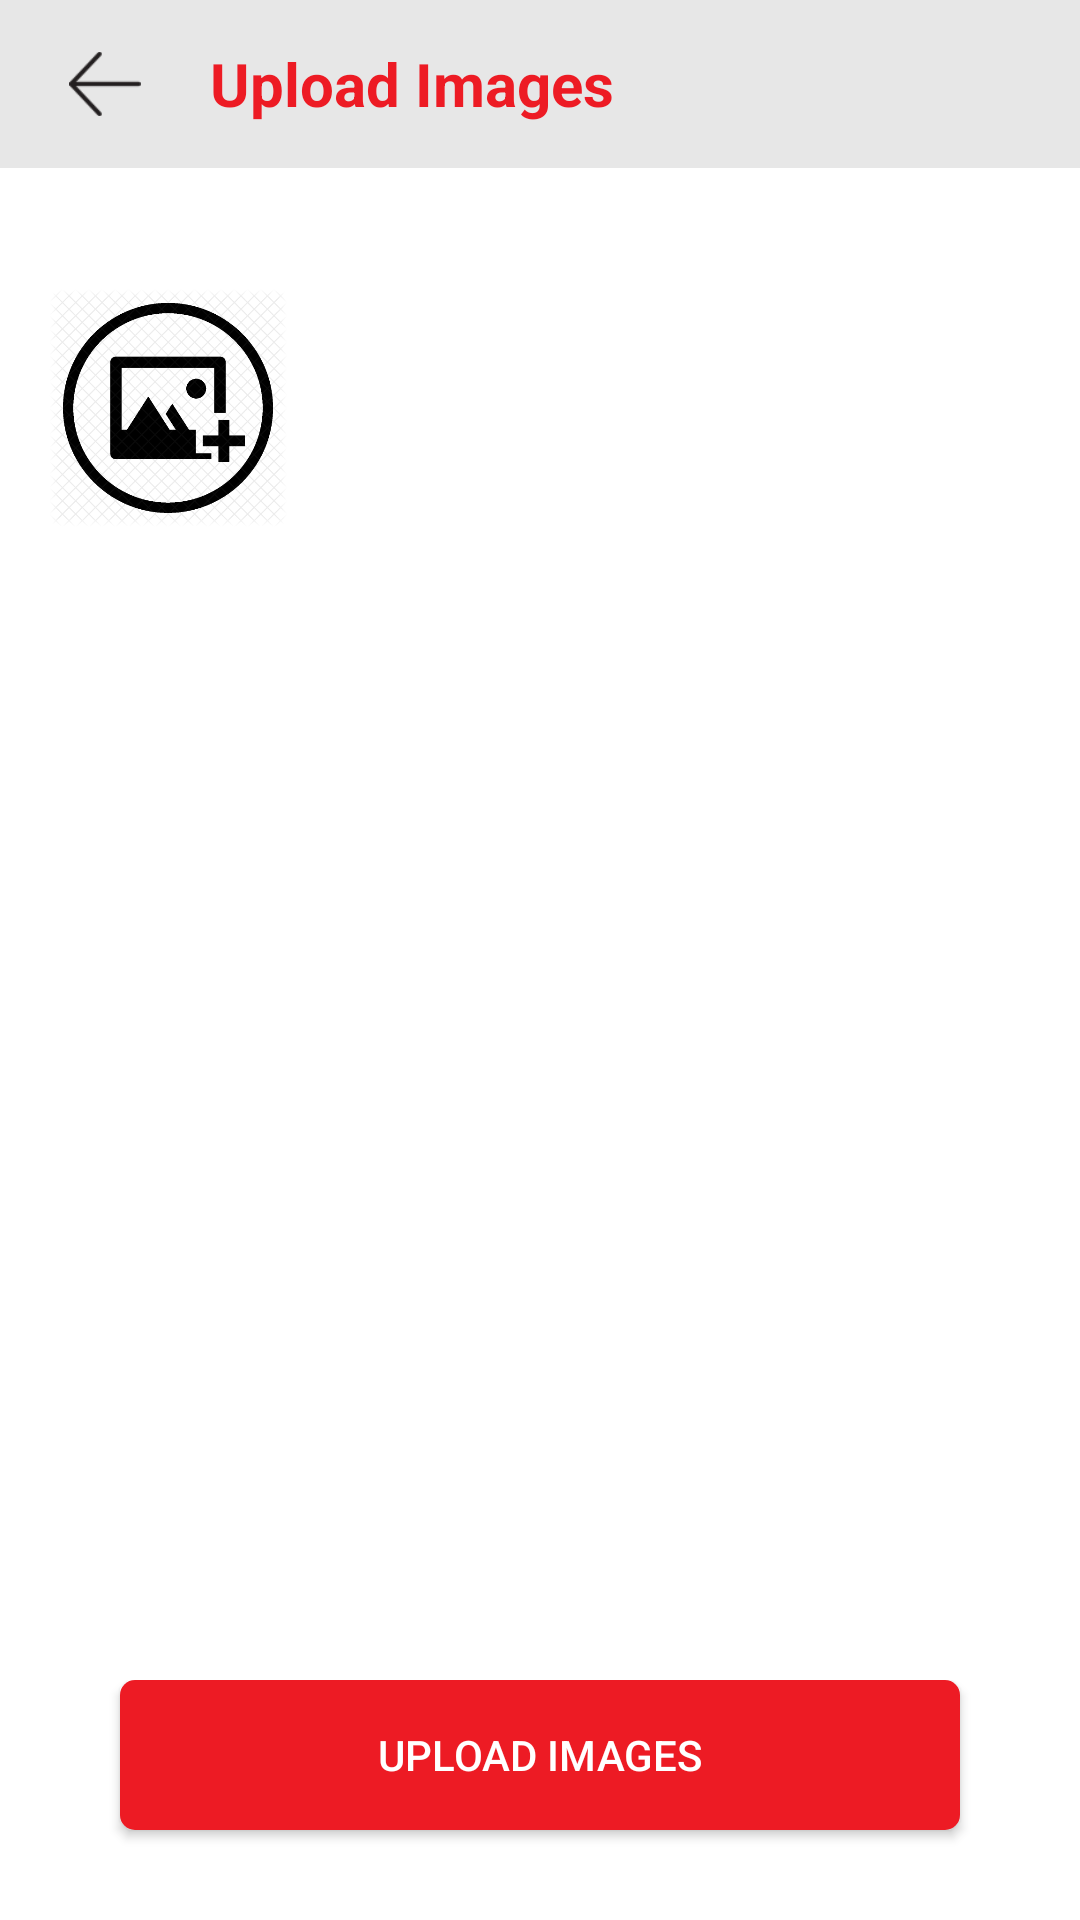

Produce the Android XML layout that renders to this screen, including the resource entries it uses.
<!-- AndroidManifest.xml: activity theme AppTheme.NoActionBar -->
<!-- res/layout/activity_image_upload.xml -->
<?xml version="1.0" encoding="utf-8"?>
<RelativeLayout xmlns:android="http://schemas.android.com/apk/res/android"
    xmlns:app="http://schemas.android.com/apk/res-auto"
    xmlns:tools="http://schemas.android.com/tools"
    android:layout_width="match_parent"
    android:layout_height="match_parent"
    android:background="@color/colorWhite">

    <LinearLayout
        android:id="@+id/ll_linearLayoutCheck"
        android:layout_width="match_parent"
        android:layout_height="match_parent"
        android:orientation="vertical"
        android:weightSum="1">

        <LinearLayout
            android:layout_width="match_parent"
            android:layout_height="wrap_content"
            android:orientation="vertical"

            >

            <com.google.android.material.appbar.AppBarLayout
                android:id="@+id/app_barlayout"
                android:layout_width="match_parent"
                android:layout_height="wrap_content"
                android:theme="@style/AppTheme.AppBarOverlay"
                tools:layout_editor_absoluteX="8dp"
                tools:layout_editor_absoluteY="0dp">



                <androidx.appcompat.widget.Toolbar
                    android:id="@+id/toolbar"
                    style="@style/TextAppearance.AppCompat.Widget.ActionBar.Title"
                    android:layout_width="match_parent"
                    android:layout_height="match_parent"
                    android:layout_gravity="center"
                    android:contentInsetStart="0dp"
                    android:background="@color/colorBGLight"
                    android:contentInsetLeft="0dp"
                    android:contentInsetEnd="0dp"
                    android:contentInsetRight="0dp"
                    android:gravity="center"
                    app:contentInsetEnd="0dp"
                    app:contentInsetLeft="0dp"
                    app:contentInsetRight="0dp"
                    app:contentInsetStart="0dp"
                    app:popupTheme="@style/AppTheme.PopupOverlay">

                    <ImageView
                        android:layout_width="30dp"
                        android:layout_marginLeft="20dp"
                        android:padding="@dimen/back_padding"

                        android:id="@+id/iv_back"
                        android:layout_height="30dp"
                        android:src="@drawable/back"/>

                    <TextView
                        android:layout_width="match_parent"
                        android:layout_height="wrap_content"
                        android:text="@string/uploadImg"
                        android:layout_marginLeft="20dp"
                        android:textColor="@color/colorAccent"
                        android:textSize="@dimen/text_large"
                        android:textStyle="bold" />



                </androidx.appcompat.widget.Toolbar>
            </com.google.android.material.appbar.AppBarLayout>

        </LinearLayout>

        <LinearLayout
            android:layout_width="match_parent"
            android:layout_height="0dp"

            android:layout_weight="1"
            android:background="@color/colorWhite"
            android:orientation="vertical">
            <ImageView
                android:layout_width="80dp"
                android:layout_height="80dp"
                android:id="@+id/iv_add"
                android:src="@drawable/gallery"
                android:layout_marginLeft="@dimen/app_margin_left_right"
                android:layout_marginTop="40dp"/>

            <androidx.recyclerview.widget.RecyclerView
                android:id="@+id/rv_images"
                android:layout_marginTop="@dimen/dimen_20dp"
                android:layout_width="match_parent"
                android:layout_height="match_parent"
                android:scrollbars="vertical" />


        </LinearLayout>
        <LinearLayout
            android:layout_width="match_parent"
            android:layout_height="wrap_content"
            android:orientation="horizontal">

            <Button
                android:id="@+id/btn_upload"
                android:layout_width="wrap_content"
                android:layout_marginRight="@dimen/button_right_left"
                android:layout_marginLeft="@dimen/button_right_left"
                android:text="@string/uploadImg"
                android:layout_weight="1"
                android:textAllCaps="true"
                android:textColor="@color/colorWhite"
                android:background="@drawable/btnbg_curved_accent_red_bg"
                android:layout_marginBottom="@dimen/button_margin_bottum"
                android:layout_height="@dimen/button_height" />

        </LinearLayout>


    </LinearLayout>


    


</RelativeLayout>
<!-- resources referenced by this layout -->
<resources>
  <color name="colorAccent">#ED1B24</color>
  <color name="colorBGLight">#E7E7E7</color>
  <color name="colorWhite">#ffffff</color>
  <dimen name="app_margin_left_right">16dp</dimen>
  <dimen name="back_padding">3dp</dimen>
  <dimen name="button_height">50dp</dimen>
  <dimen name="button_margin_bottum">30dp</dimen>
  <dimen name="button_right_left">40dp</dimen>
  <dimen name="dimen_20dp">20dp</dimen>
  <dimen name="text_large">20sp</dimen>
  <!-- drawable back: png bitmap (drawable-nodpi, 1865 bytes) -->
  <!-- drawable btnbg_curved_accent_red_bg (drawable-nodpi) -->
  <?xml version="1.0" encoding="utf-8"?>
  <layer-list xmlns:android="http://schemas.android.com/apk/res/android">
      <item>
          <shape android:shape="rectangle"  >
              <corners android:radius="5dp" />
              <solid android:color="@color/colorAccent" />
              <stroke android:color="@color/colorAccent" android:width="0dp"/>
          </shape>
      </item>
  </layer-list>
  <!-- drawable gallery: png bitmap (drawable, 64880 bytes) -->
  <string name="uploadImg">Upload Images</string>
  <style name="AppTheme.AppBarOverlay" parent="ThemeOverlay.AppCompat.Dark.ActionBar" />
  <style name="AppTheme.PopupOverlay" parent="ThemeOverlay.AppCompat.Light" />
  <style name="AppTheme.NoActionBar">
          <item name="windowActionBar">false</item>
          <item name="windowNoTitle">true</item>
      </style>
</resources>
